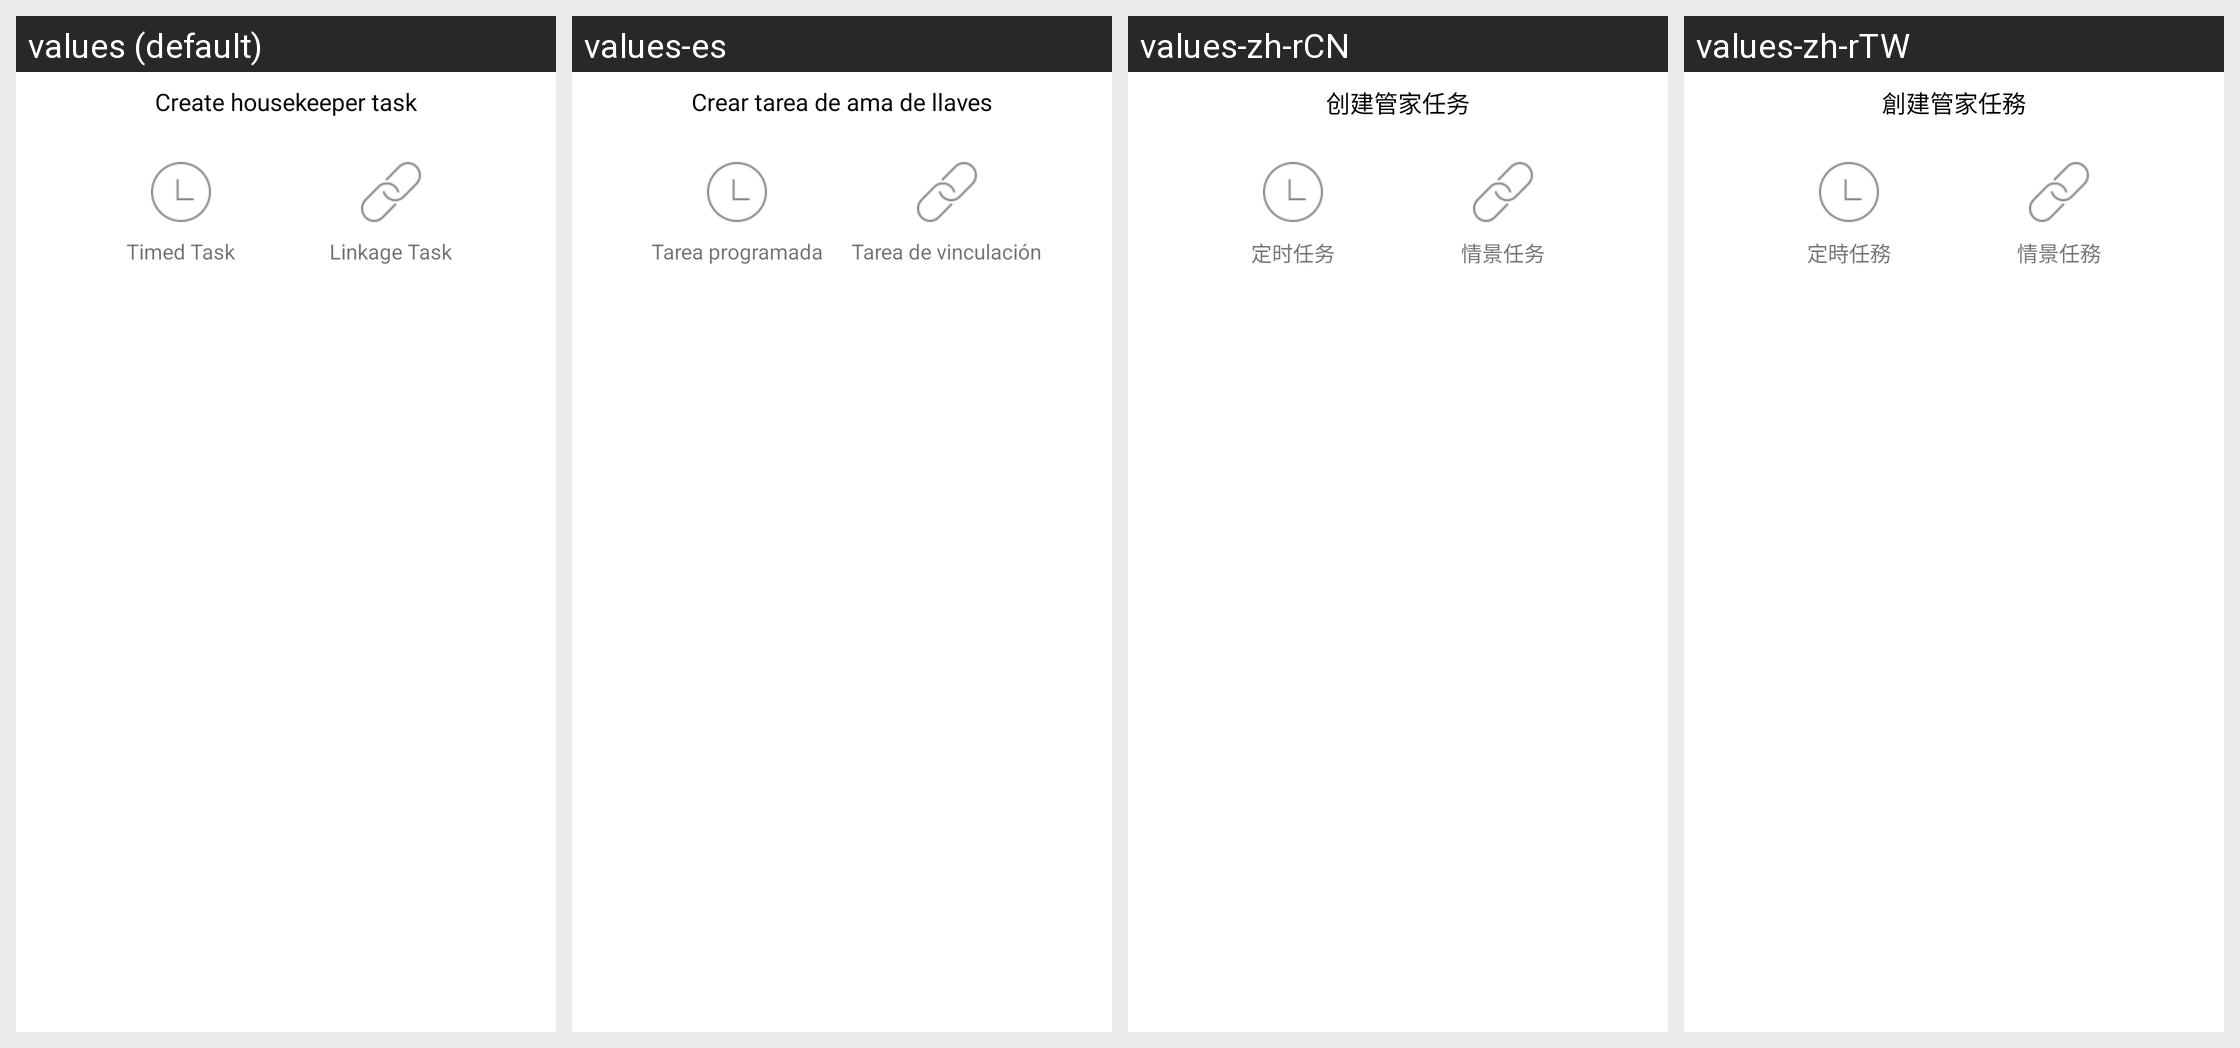

The Android screen above is rendered under several locales of the same app. Produce the string resources it draws, with the default and per-locale values.
Android screen res/layout/popwindow_create_auto_task.xml rendered under 4 locales, left to right: values (default), values-es, values-zh-rCN, values-zh-rTW. Device: Nexus 5 (rendered at 1080×1920; each locale shown at half size, 540×960, under a caption strip naming it); theme AppTheme.
Other locales in the repository, not shown: values-iw-rIL, values-ja, values-ko.
Strings drawn on this screen, with the default value and each locale's value (text and hints the layout hard-codes, and strings that could not be matched under every locale, appear in the picture but are not listed):

stewardIndex_create
  values: Create housekeeper task
  values-es: Crear tarea de ama de llaves
  values-zh-rCN: 创建管家任务
  values-zh-rTW: 創建管家任務

stewardIndex_time
  values: Timed Task
  values-es: Tarea programada
  values-zh-rCN: 定时任务
  values-zh-rTW: 定時任務

circumstances_tittle_1
  values: Linkage Task
  values-es: Tarea de vinculación
  values-zh-rCN: 情景任务
  values-zh-rTW: 情景任務
